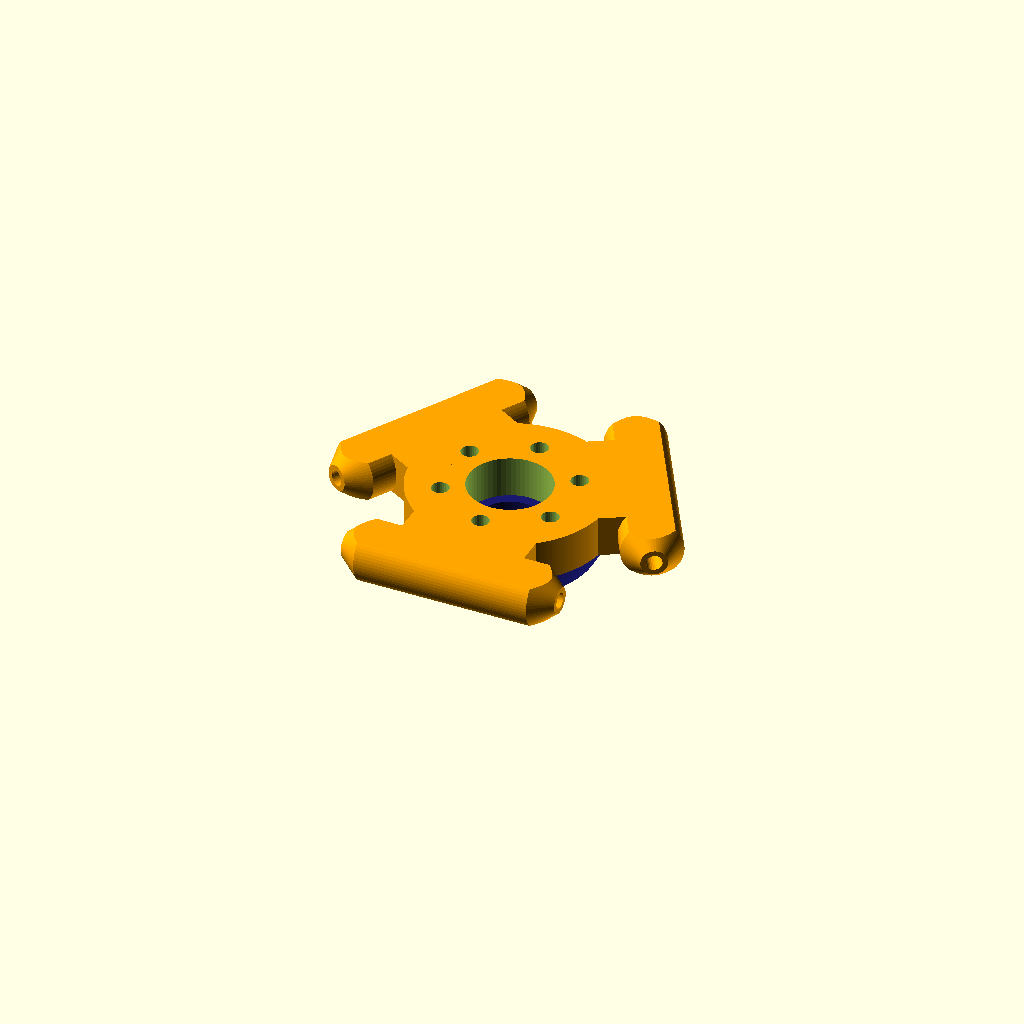
Cell 1: rendered with the file's own defaults.
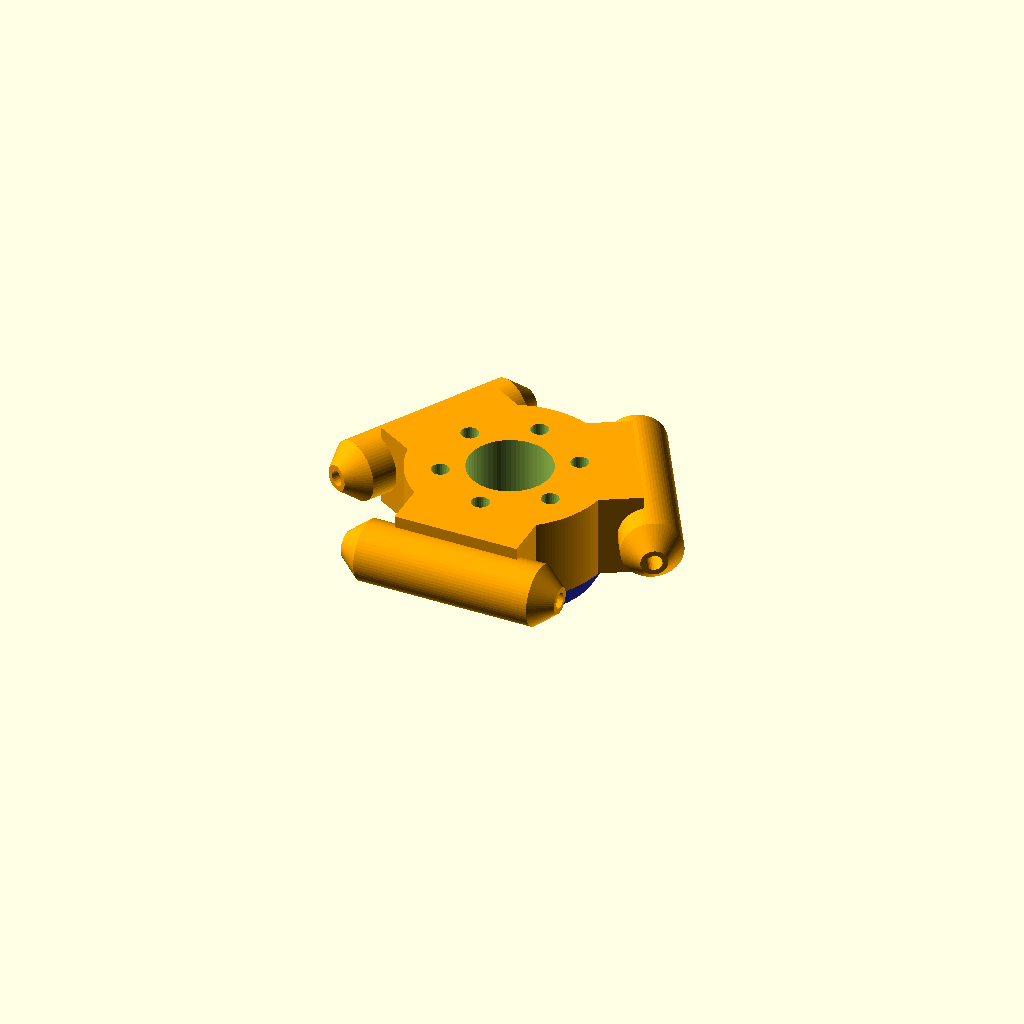
Cell 2: Height = 16 (everything else at default).
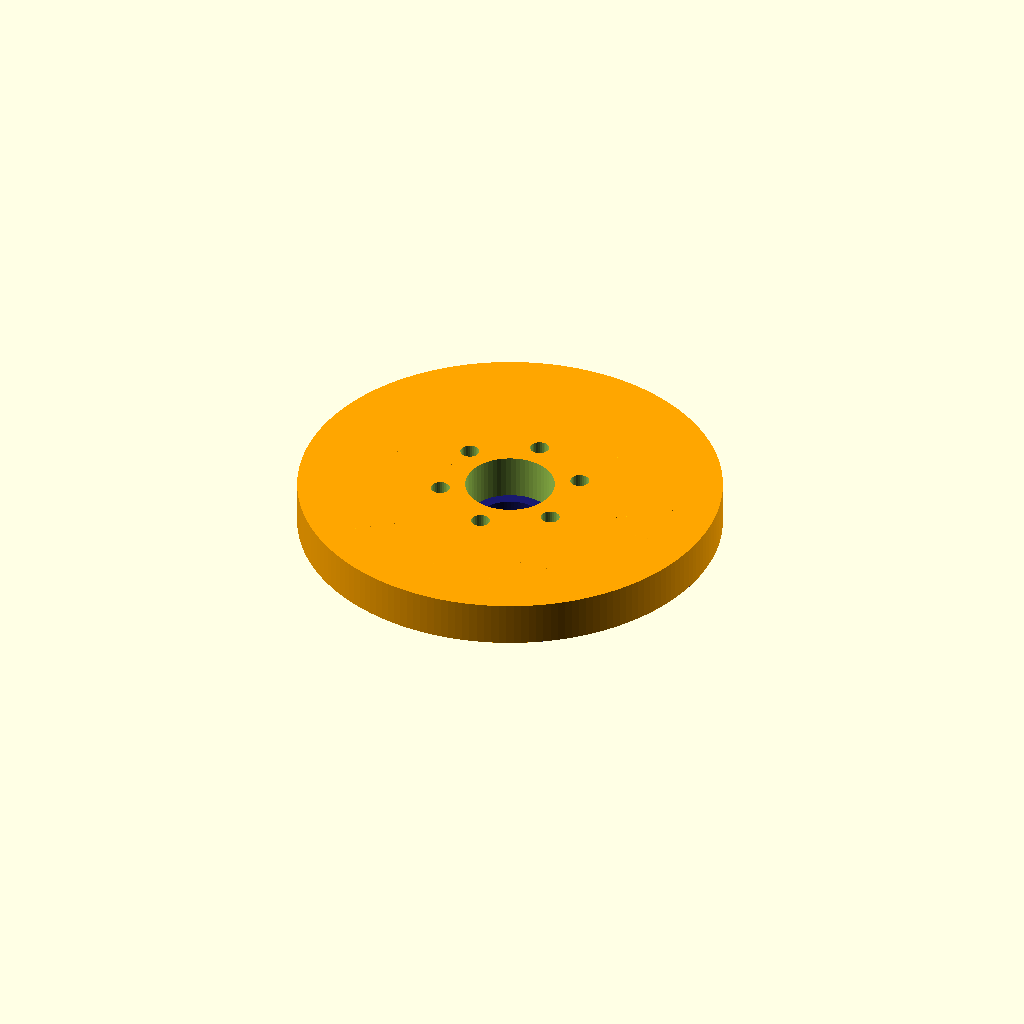
Cell 3: the same model with Body = 76.
One fixed orthographic camera (rotation 55°, 0°, 25°; colour scheme Cornfield) for every cell.
The OpenSCAD source (inputs/thingiverse/files/thing-2530831/files/Simple-Effector.scad):
//BY DOWNLOADING, OPENING AND/OR USING THIS WORK YOU AGREE TO THE TERMS AND CONDITIONS CONTAINED AT THE END OF THIS FILE.

Resolution=60; //[30:Low, 60:Medium, 120:High]

Display=0; //[0:All, 1:Effector, 2:Mount]

//Main body height.
Height=8;

//Main body diameter.
Body=38;

//Hotend upper section diameter.
Hotend=16;

//Hotend groove mount.
Hotend_Mount=12;

//Hotend mount hole size.
Mount_Size=3.4;

//Hotend mount configuration.
Mount_Configuration=60;  //[60:Six, 120:Three, 180:Two]

//Clamp body height.
Clamp_Height=5.2;

//Clamp body diameter.
Clamp_Body=32;

//Rod offset.
Rod_Offset=24;

//Ball joint mount thread size.
BallMount=3;

//Ball joint offset.
Ball_Joint=42;

/* [Hidden] */

//Cable Pass
Include_Cable_Pass=false;

Cable_Pass=5;

$fn=Resolution;


//Main Body//
if ( Display == 0 || Display == 1) {
difference() {
color("Orange") union() {
cylinder(Height,Body/2,Body/2,true,$fn=Resolution*3);

for ( i = [60:120:359]) {
//Main Intersection
intersection() {
cube([Body*2,Body*2,Height],true);

rotate([0,0,i]) {
difference() {
union() {   
//Ball Joint Mount
translate([+Ball_Joint/2-2,Rod_Offset,0])
rotate([0,90,0])
cylinder(4,11.575/2,5/2,true);

//Ball Joint Mount
translate([-Ball_Joint/2+2,Rod_Offset,0])
rotate([0,90,0])
cylinder(4,5/2,11.575/2,true);

//Mount Barrel
translate([0,Rod_Offset,0])
rotate([0,90,0])
cylinder(Ball_Joint-8,11.575/2,11.575/2,true);

//Mount Support
translate([0,Rod_Offset-7,0])
cube([24,12,Height],true);
}

//Ball Joint Mount Thread
translate([0,Rod_Offset,0])
rotate([0,90,0])
cylinder(Ball_Joint+1,BallMount/2,BallMount/2,true,$fn=Resolution/2);
}
}
}
}
}

//Main Difference
cylinder(Height+1,Hotend/2,Hotend/2,true);

for (i=[-30:Mount_Configuration:359-30]) {
rotate([0,0,i])
translate([12.5,0,0])
cylinder(Height+1,Mount_Size/2,Mount_Size/2,true,$fn=Resolution/2);
}

//Cable Pass
if ( Include_Cable_Pass == true )
translate([0,-16,0])
cylinder(Height+1,Cable_Pass/2,Cable_Pass/2,true);

}
}

//Hotend Groove Mount
if ( Display == 0 || Display == 2) {
translate([0,0,-Height/2-Clamp_Height/2]) {
color("MidnightBlue") difference() {
hull() {
translate([0,0,Clamp_Height/2])
cylinder(0.0001,Body/2,Body/2,true,$fn=Resolution*3);
    
translate([0,0,-Clamp_Height/2])
cylinder(0.0001,Clamp_Body/2,Clamp_Body/2,true,$fn=Resolution*3);
}

hull() {
//Hotend Groove Difference
cylinder(Clamp_Height+1,Hotend_Mount/2,Hotend_Mount/2,true);
    
translate([0,-20,0]) 
cylinder(Clamp_Height+1,Hotend_Mount/2,Hotend_Mount/2,true);
}
    
translate([0,-Body/2+3,0]) 
cube([Clamp_Body,8,Clamp_Height+1],true);

//Hotend Mount
for (i=[-30:Mount_Configuration:359-30]) {
rotate([0,0,i])
translate([12.5,0,0])
cylinder(Height+1,Mount_Size/2,Mount_Size/2,true,$fn=Resolution/2);
}
}
}
}


//License Conditions 

//Rights: 
//Save and privately distribute modified copies for the sole purpose of convenience, provided the license remains included and unmodified. 
//Use this design in a commercial setting provided it is on a single case basis. 
//Review the code and values for learning purposes. 
//Display this design in a public setting provided the appropriate attributions are included and clearly visible. 

//Conditions (without prior written permission): 
//Sell, gain profit from or relicense this design in any format or by any means, commercially or otherwise. 
//Directly copy sections of code for any other project or design. 
//Publicly redistribute or host this file. 
//The design owner can revoke all rights at any time, including all use, for any reason. Sorry.
Parameter table extracted from the source (name, type, default, range or options):
Resolution: number, default 60, options 30, 60, 120
Display: number, default 0, options 0, 1, 2
Height: number, default 8
Body: number, default 38
Hotend: number, default 16
Hotend_Mount: number, default 12
Mount_Size: number, default 3.4
Mount_Configuration: number, default 60, options 60, 120, 180
Clamp_Height: number, default 5.2
Clamp_Body: number, default 32
Rod_Offset: number, default 24
BallMount: number, default 3
Ball_Joint: number, default 42
